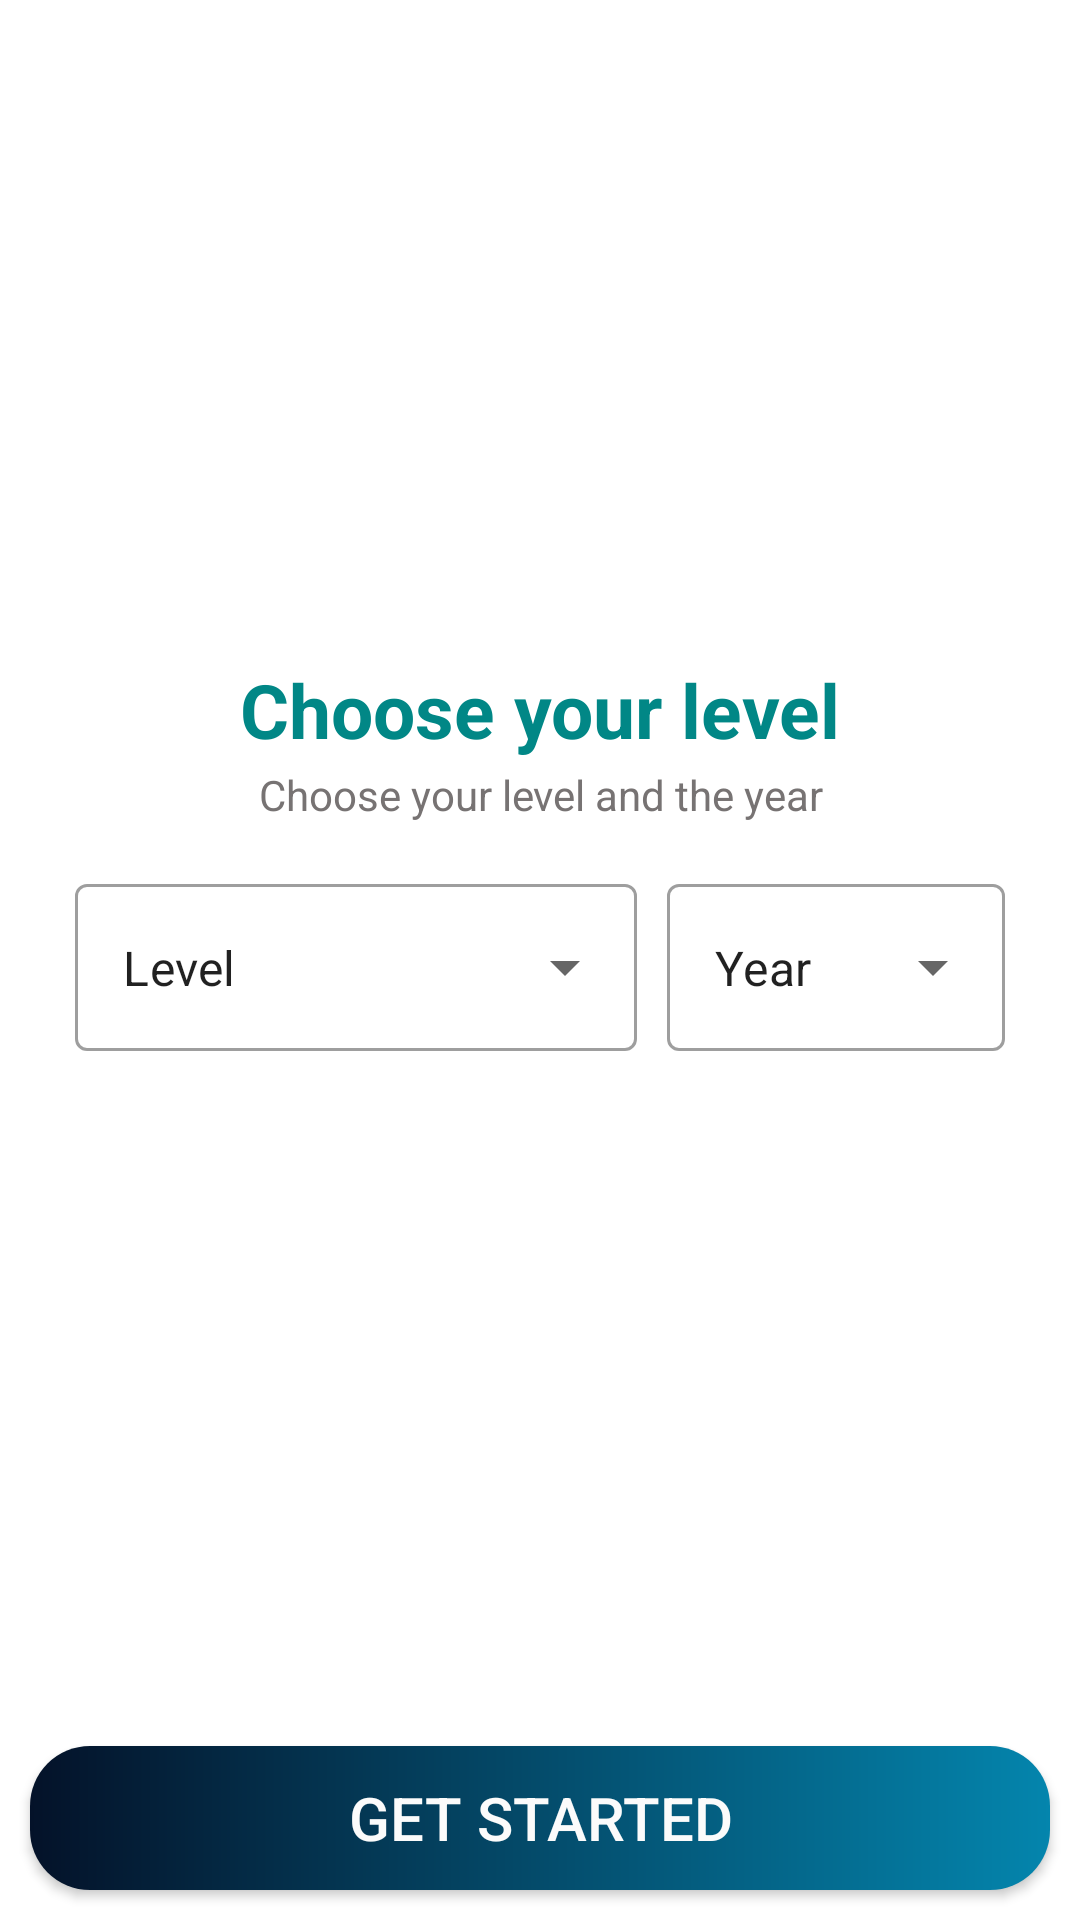

This screen was rendered from an Android layout file. Write that file and the resources it references.
<!-- AndroidManifest.xml: application theme Theme.MathStudy -->
<!-- res/layout/activity_first_page.xml -->
<?xml version="1.0" encoding="utf-8"?>
<RelativeLayout xmlns:android="http://schemas.android.com/apk/res/android"
    xmlns:app="http://schemas.android.com/apk/res-auto"
    xmlns:tools="http://schemas.android.com/tools"
    android:layout_width="match_parent"
    android:layout_height="match_parent"
    tools:context=".activities.FirstPage">
    <ImageView
        android:layout_width="match_parent"
        android:layout_height="match_parent"
        android:layout_margin="30dp"
        android:src="@drawable/comp1_test"
        android:layout_above="@id/titleContainer"
        android:layout_centerHorizontal="true"/>

    <LinearLayout
        android:id="@+id/titleContainer"
        android:layout_width="match_parent"
        android:layout_height="wrap_content"
        android:layout_above="@id/textInputs"
        android:layout_marginStart="8dp"
        android:layout_marginTop="8dp"
        android:layout_marginEnd="8dp"
        android:layout_marginBottom="8dp"
        android:orientation="vertical">

        <TextView
            android:id="@+id/titleText"
            android:layout_width="match_parent"
            android:layout_height="wrap_content"
            android:gravity="center"
            android:text="Choose your level"
            android:textColor="@color/teal_700"
            android:textStyle="bold"
            android:textSize="25sp" />

        <TextView
            android:id="@+id/subTitleText"
            android:layout_width="match_parent"
            android:layout_height="wrap_content"
            android:layout_margin="2dp"
            android:gravity="center"
            android:textColor="@color/gray"
            android:text="Choose your level and the year"
            android:textSize="14sp" />
    </LinearLayout>

    <LinearLayout
        android:id="@+id/textInputs"
        android:layout_width="match_parent"
        android:layout_height="wrap_content"
        android:orientation="horizontal"
        android:layout_marginTop="0dp"
        android:layout_marginLeft="20dp"
        android:layout_marginRight="20dp"
        android:layout_centerVertical="true">

    <com.google.android.material.textfield.TextInputLayout
        android:id="@+id/textInput_1"
        android:layout_width="0dp"
        android:layout_height="wrap_content"
        android:layout_margin="5dp"
        android:layout_weight="5"
        style="@style/Widget.MaterialComponents.TextInputLayout.OutlinedBox.ExposedDropdownMenu">

    <AutoCompleteTextView
        android:id="@+id/autoCompleteTextView_level"
        android:layout_width="match_parent"
        android:layout_height="wrap_content"
        android:inputType="none"
        android:text="Level"
        />
</com.google.android.material.textfield.TextInputLayout>
    <com.google.android.material.textfield.TextInputLayout
        android:id="@+id/textInput_2"
        android:layout_width="0dp"
        android:layout_height="wrap_content"
        android:layout_centerVertical="true"
        android:layout_weight="3"
        android:layout_toRightOf="@id/textInput_1"
        android:layout_margin="5dp"
        style="@style/Widget.MaterialComponents.TextInputLayout.OutlinedBox.ExposedDropdownMenu">

        <AutoCompleteTextView
            android:id="@+id/autoCompleteTextView_Year"
            android:layout_width="match_parent"
            android:layout_height="wrap_content"
            android:inputType="none"
            android:text="Year"
            />
    </com.google.android.material.textfield.TextInputLayout>
    </LinearLayout>

    <androidx.appcompat.widget.AppCompatButton
        android:layout_width="match_parent"
        android:layout_height="wrap_content"
        android:layout_alignParentBottom="true"
        android:layout_marginStart="10dp"
        android:layout_marginTop="10dp"
        android:layout_marginEnd="10dp"
        android:layout_marginBottom="10dp"
        android:background="@drawable/cstm_background"
        android:text="Get Started"
        android:textColor="#FBFBFB"
        android:textSize="20sp" />
</RelativeLayout>
<!-- resources referenced by this layout -->
<resources>
  <color name="gray">#777373</color>
  <color name="teal_700">#FF018786</color>
  <!-- drawable cstm_background (drawable) -->
  <?xml version="1.0" encoding="utf-8"?>
  <shape xmlns:android="http://schemas.android.com/apk/res/android">
  
      <gradient android:startColor="#041229"
          android:endColor="#0485ad"
          android:angle="360"/>
      <corners android:radius= "20dp"/>
  </shape>
  <style name="Theme.MathStudy" parent="Theme.MaterialComponents.DayNight.DarkActionBar">
          
          <item name="colorPrimary">@color/purple_500</item>
          <item name="colorPrimaryVariant">@color/purple_700</item>
          <item name="colorOnPrimary">@color/white</item>
          
          <item name="colorSecondary">@color/teal_200</item>
          <item name="colorSecondaryVariant">@color/teal_700</item>
          <item name="colorOnSecondary">@color/black</item>
          
          <item name="android:statusBarColor" tools:targetApi="l">?attr/colorPrimaryVariant</item>
          
      </style>
  <color name="purple_500">#FF6200EE</color>
  <color name="purple_700">#FF3700B3</color>
  <color name="white">#FFFFFFFF</color>
  <color name="teal_200">#FF03DAC5</color>
  <color name="black">#FF000000</color>
</resources>
